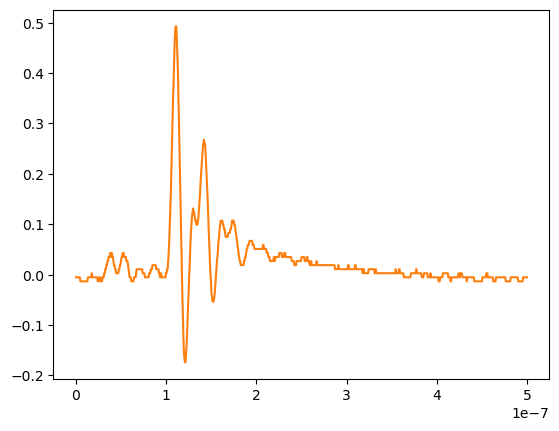

The data file committed next to this chart (first rows):
# KEYSIGHT TECHNOLOGIES, MSO-X 3024T, MY58262555, 07.30.2019051434
# time, 1
# 2024-07-25 15:38:04.346897
0.000000000000000000e+00, -5.464819999999999574e-03
6.009615384615384582e-10, -5.464819999999999574e-03
1.201923076923076916e-09, -5.464819999999999574e-03
1.802884615384615271e-09, -5.464819999999999574e-03
2.403846153846153833e-09, -5.464819999999999574e-03
3.004807692307692394e-09, -5.464819999999999574e-03
3.605769230769230542e-09, -5.464819999999999574e-03
4.206730769230769104e-09, -5.464819999999999574e-03
4.807692307692307666e-09, -1.350499999999999964e-02
5.408653846153846227e-09, -1.350499999999999964e-02
6.009615384615384789e-09, -1.350499999999999964e-02
6.610576923076923350e-09, -1.350499999999999964e-02
7.211538461538461085e-09, -1.350499999999999964e-02
7.812499999999999646e-09, -1.350499999999999964e-02
8.413461538461538208e-09, -1.350499999999999964e-02
9.014423076923076770e-09, -1.350499999999999964e-02
9.615384615384615331e-09, -1.350499999999999964e-02
1.021634615384615389e-08, -1.350499999999999964e-02
1.081730769230769245e-08, -1.350499999999999964e-02
1.141826923076923102e-08, -1.350499999999999964e-02
1.201923076923076958e-08, -1.350499999999999964e-02
1.262019230769230814e-08, -1.350499999999999964e-02
1.322115384615384670e-08, -5.464819999999999574e-03
1.382211538461538526e-08, -5.464819999999999574e-03
1.442307692307692217e-08, -5.464819999999999574e-03
1.502403846153846073e-08, -5.464819999999999574e-03
1.562499999999999929e-08, -5.464819999999999574e-03
1.622596153846153785e-08, -5.464819999999999574e-03
1.682692307692307642e-08, -5.464819999999999574e-03
1.742788461538461498e-08, 2.575379999999999944e-03
1.802884615384615354e-08, -5.464819999999999574e-03
1.862980769230769210e-08, -5.464819999999999574e-03
1.923076923076923066e-08, -5.464819999999999574e-03
1.983173076923076922e-08, -5.464819999999999574e-03
2.043269230769230779e-08, -5.464819999999999574e-03
2.103365384615384635e-08, -5.464819999999999574e-03
2.163461538461538491e-08, -5.464819999999999574e-03
2.223557692307692347e-08, -5.464819999999999574e-03
2.283653846153846203e-08, -5.464819999999999574e-03
2.343750000000000059e-08, -5.464819999999999574e-03
2.403846153846153916e-08, -1.350499999999999964e-02
2.463942307692307772e-08, -1.350499999999999964e-02
2.524038461538461628e-08, -1.350499999999999964e-02
2.584134615384615484e-08, -5.464819999999999574e-03
2.644230769230769340e-08, -5.464819999999999574e-03
2.704326923076923196e-08, -5.464819999999999574e-03
2.764423076923077052e-08, -1.350499999999999964e-02
2.824519230769230909e-08, -1.350499999999999964e-02
2.884615384615384434e-08, -1.350499999999999964e-02
2.944711538461538290e-08, -5.464819999999999574e-03
3.004807692307692146e-08, -5.464819999999999574e-03
3.064903846153846333e-08, -5.464819999999999574e-03
3.124999999999999859e-08, 2.575379999999999944e-03
3.185096153846154046e-08, 2.575379999999999944e-03
3.245192307692307571e-08, 1.061559999999999934e-02
3.305288461538461758e-08, 1.061559999999999934e-02
3.365384615384615283e-08, 1.865580000000000016e-02
3.425480769230769470e-08, 1.865580000000000016e-02
... 775 more rows
